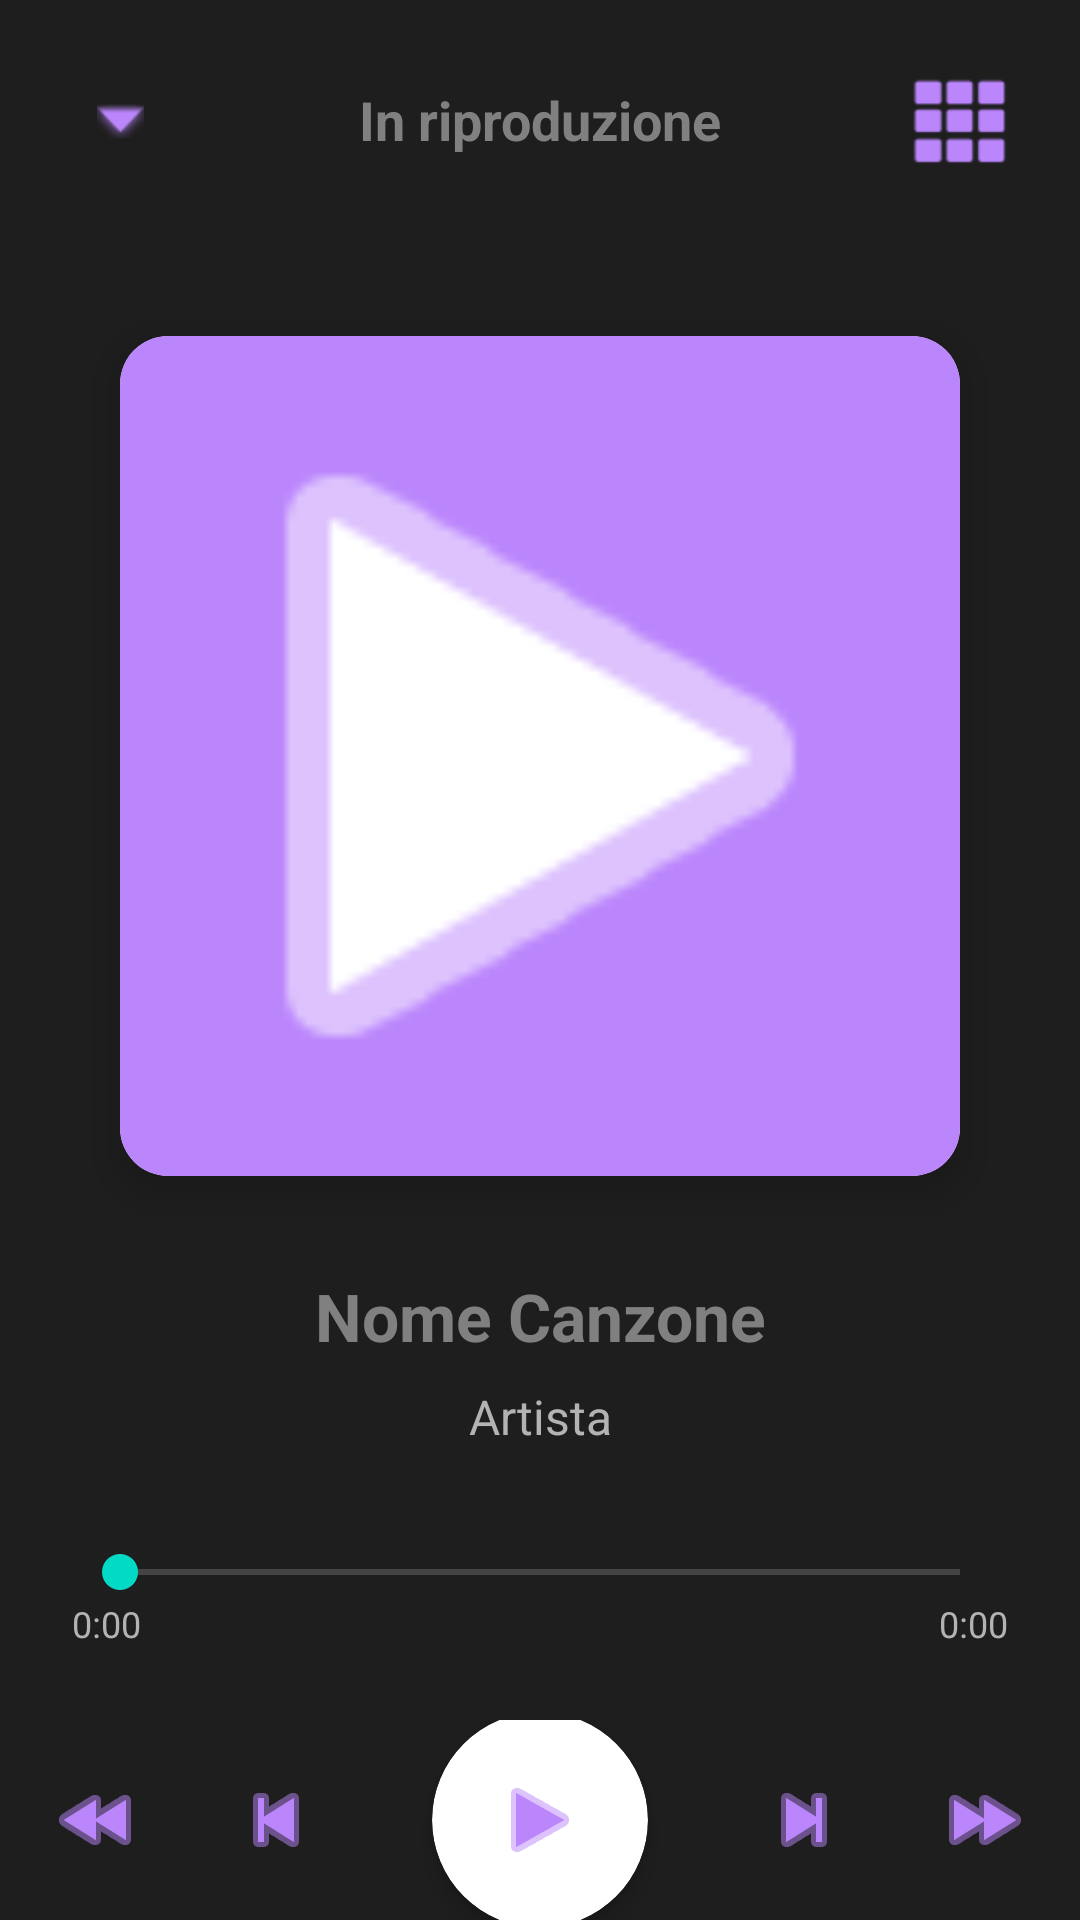

Here is an Android app screen rendered from its layout file. Give the layout XML and the strings, colors and styles it references.
<!-- AndroidManifest.xml: activity theme Theme.MusicLab -->
<!-- res/layout/activity_player.xml -->
<?xml version="1.0" encoding="utf-8"?>
<LinearLayout xmlns:android="http://schemas.android.com/apk/res/android"
    xmlns:app="http://schemas.android.com/apk/res-auto"
    android:layout_width="match_parent"
    android:layout_height="match_parent"
    android:orientation="vertical"
    android:background="?attr/colorSurface"
    android:fitsSystemWindows="true">

    
    <LinearLayout
        android:layout_width="match_parent"
        android:layout_height="wrap_content"
        android:orientation="horizontal"
        android:padding="16dp"
        android:gravity="center_vertical">

        <ImageButton
            android:id="@+id/btn_back"
            android:layout_width="48dp"
            android:layout_height="48dp"
            android:src="@android:drawable/arrow_down_float"
            android:background="?attr/selectableItemBackgroundBorderless"
            android:contentDescription="@string/close_player"
            app:tint="?attr/colorPrimary" />

        <TextView
            android:layout_width="0dp"
            android:layout_height="wrap_content"
            android:layout_weight="1"
            android:text="@string/now_playing"
            android:textSize="18sp"
            android:textStyle="bold"
            android:gravity="center" />

        <ImageButton
            android:id="@+id/btn_queue"
            android:layout_width="48dp"
            android:layout_height="48dp"
            android:src="@android:drawable/ic_dialog_dialer"
            android:background="?attr/selectableItemBackgroundBorderless"
            android:contentDescription="@string/show_queue"
            app:tint="?attr/colorPrimary" />

    </LinearLayout>

    
    <androidx.cardview.widget.CardView
        android:layout_width="280dp"
        android:layout_height="280dp"
        android:layout_gravity="center"
        android:layout_marginVertical="32dp"
        app:cardCornerRadius="16dp"
        app:cardElevation="8dp">

        <ImageView
            android:id="@+id/album_art"
            android:layout_width="match_parent"
            android:layout_height="match_parent"
            android:scaleType="centerCrop"
            android:src="@android:drawable/ic_media_play"
            android:background="?attr/colorPrimary"
            android:contentDescription="@string/album_placeholder"
            app:tint="@android:color/white" />

    </androidx.cardview.widget.CardView>

    
    <LinearLayout
        android:layout_width="match_parent"
        android:layout_height="wrap_content"
        android:orientation="vertical"
        android:paddingHorizontal="24dp"
        android:gravity="center">

        <TextView
            android:id="@+id/player_song_title"
            android:layout_width="match_parent"
            android:layout_height="wrap_content"
            android:text="@string/song_name"
            android:textSize="22sp"
            android:textStyle="bold"
            android:gravity="center"
            android:maxLines="2"
            android:ellipsize="end" />

        <TextView
            android:id="@+id/player_song_artist"
            android:layout_width="match_parent"
            android:layout_height="wrap_content"
            android:text="@string/artist_name"
            android:textSize="16sp"
            android:textColor="?android:attr/textColorSecondary"
            android:gravity="center"
            android:layout_marginTop="8dp"
            android:maxLines="1"
            android:ellipsize="end" />

    </LinearLayout>

    
    <LinearLayout
        android:layout_width="match_parent"
        android:layout_height="wrap_content"
        android:orientation="vertical"
        android:paddingHorizontal="24dp"
        android:layout_marginTop="32dp">

        <SeekBar
            android:id="@+id/player_seek_bar"
            android:layout_width="match_parent"
            android:layout_height="wrap_content"
            android:max="100"
            android:progress="0" />

        <LinearLayout
            android:layout_width="match_parent"
            android:layout_height="wrap_content"
            android:orientation="horizontal"
            android:gravity="center_vertical">

            <TextView
                android:id="@+id/player_current_time"
                android:layout_width="wrap_content"
                android:layout_height="wrap_content"
                android:text="@string/time_format"
                android:textSize="12sp"
                android:textColor="?android:attr/textColorSecondary" />

            <View
                android:layout_width="0dp"
                android:layout_height="1dp"
                android:layout_weight="1" />

            <TextView
                android:id="@+id/player_total_time"
                android:layout_width="wrap_content"
                android:layout_height="wrap_content"
                android:text="@string/time_format"
                android:textSize="12sp"
                android:textColor="?android:attr/textColorSecondary" />

        </LinearLayout>

    </LinearLayout>

    
    <LinearLayout
        android:layout_width="match_parent"
        android:layout_height="wrap_content"
        android:orientation="horizontal"
        android:gravity="center"
        android:paddingHorizontal="16dp"
        android:layout_marginTop="24dp">

        <ImageButton
            android:id="@+id/btn_skip_back_10"
            android:layout_width="48dp"
            android:layout_height="48dp"
            android:src="@android:drawable/ic_media_rew"
            android:background="?attr/selectableItemBackgroundBorderless"
            android:contentDescription="@string/skip_back_10"
            app:tint="?attr/colorPrimary" />

        <ImageButton
            android:id="@+id/btn_player_previous"
            android:layout_width="56dp"
            android:layout_height="56dp"
            android:src="@android:drawable/ic_media_previous"
            android:background="?attr/selectableItemBackgroundBorderless"
            android:contentDescription="@string/previous_song"
            android:layout_marginHorizontal="8dp"
            app:tint="?attr/colorPrimary" />

        <androidx.cardview.widget.CardView
            android:layout_width="72dp"
            android:layout_height="72dp"
            app:cardCornerRadius="36dp"
            app:cardElevation="4dp"
            android:layout_marginHorizontal="16dp">

            <ImageButton
                android:id="@+id/btn_player_play_pause"
                android:layout_width="match_parent"
                android:layout_height="match_parent"
                android:src="@android:drawable/ic_media_play"
                android:background="?attr/selectableItemBackground"
                android:contentDescription="@string/btn_play_pause"
                app:tint="?attr/colorPrimary" />

        </androidx.cardview.widget.CardView>

        <ImageButton
            android:id="@+id/btn_player_next"
            android:layout_width="56dp"
            android:layout_height="56dp"
            android:src="@android:drawable/ic_media_next"
            android:background="?attr/selectableItemBackgroundBorderless"
            android:contentDescription="@string/next_song"
            android:layout_marginHorizontal="8dp"
            app:tint="?attr/colorPrimary" />

        <ImageButton
            android:id="@+id/btn_skip_forward_10"
            android:layout_width="48dp"
            android:layout_height="48dp"
            android:src="@android:drawable/ic_media_ff"
            android:background="?attr/selectableItemBackgroundBorderless"
            android:contentDescription="@string/skip_forward_10"
            app:tint="?attr/colorPrimary" />

    </LinearLayout>

    
    <LinearLayout
        android:layout_width="match_parent"
        android:layout_height="wrap_content"
        android:orientation="horizontal"
        android:gravity="center"
        android:paddingHorizontal="64dp"
        android:layout_marginTop="24dp"
        android:layout_marginBottom="32dp">

        <ImageButton
            android:id="@+id/btn_shuffle"
            android:layout_width="48dp"
            android:layout_height="48dp"
            android:src="@android:drawable/ic_menu_rotate"
            android:background="?attr/selectableItemBackgroundBorderless"
            android:contentDescription="@string/shuffle"
            app:tint="?android:attr/textColorSecondary" />

        <View
            android:layout_width="0dp"
            android:layout_height="1dp"
            android:layout_weight="1" />

        <ImageButton
            android:id="@+id/btn_repeat"
            android:layout_width="48dp"
            android:layout_height="48dp"
            android:src="@android:drawable/ic_menu_revert"
            android:background="?attr/selectableItemBackgroundBorderless"
            android:contentDescription="@string/repeat"
            app:tint="?android:attr/textColorSecondary" />

    </LinearLayout>

    <View
        android:layout_width="match_parent"
        android:layout_height="0dp"
        android:layout_weight="1" />

</LinearLayout>
<!-- resources referenced by this layout -->
<resources>
  <string name="album_placeholder">Album</string>
  <string name="artist_name">Artista</string>
  <string name="btn_play_pause">Play/Pausa</string>
  <string name="close_player">Chiudi player</string>
  <string name="next_song">Canzone successiva</string>
  <string name="now_playing">In riproduzione</string>
  <string name="previous_song">Canzone precedente</string>
  <string name="repeat">Ripeti</string>
  <string name="show_queue">Mostra coda</string>
  <string name="shuffle">Shuffle</string>
  <string name="skip_back_10">Indietro 10 secondi</string>
  <string name="skip_forward_10">Avanti 10 secondi</string>
  <string name="song_name">Nome Canzone</string>
  <string name="time_format">0:00</string>
  <style name="Theme.MusicLab" parent="Theme.MaterialComponents.DayNight.NoActionBar">
          
          <item name="colorPrimary">@color/primary_purple</item>
          <item name="colorPrimaryVariant">@color/primary_purple_dark</item>
          <item name="colorOnPrimary">@color/text_primary</item>
  
          
          <item name="colorSecondary">@color/accent_teal</item>
          <item name="colorSecondaryVariant">@color/accent_teal_dark</item>
          <item name="colorOnSecondary">@color/text_primary</item>
  
          
          <item name="android:colorBackground">@color/background_dark</item>
          <item name="colorSurface">@color/surface_dark</item>
          <item name="colorOnSurface">@color/text_primary</item>
  
          
          <item name="android:statusBarColor">@color/background_dark</item>
          <item name="android:windowLightStatusBar">false</item>
  
          
          <item name="android:navigationBarColor">@color/background_dark</item>
  
          
          <item name="android:textColorPrimary">@color/text_primary</item>
          <item name="android:textColorSecondary">@color/text_secondary</item>
          <item name="android:textColorTertiary">@color/text_tertiary</item>
          <item name="android:textColorHint">@color/text_secondary</item>
  
          
          <item name="android:windowNoTitle">true</item>
          <item name="android:windowActionBar">false</item>
          <item name="android:windowBackground">@color/background_dark</item>
      </style>
  <color name="primary_purple">#BB86FC</color>
  <color name="primary_purple_dark">#9965F4</color>
  <color name="text_primary">#FFFFFF</color>
  <color name="accent_teal">#03DAC6</color>
  <color name="accent_teal_dark">#018786</color>
  <color name="background_dark">#121212</color>
  <color name="surface_dark">#1E1E1E</color>
  <color name="text_secondary">#B3B3B3</color>
  <color name="text_tertiary">#808080</color>
</resources>
